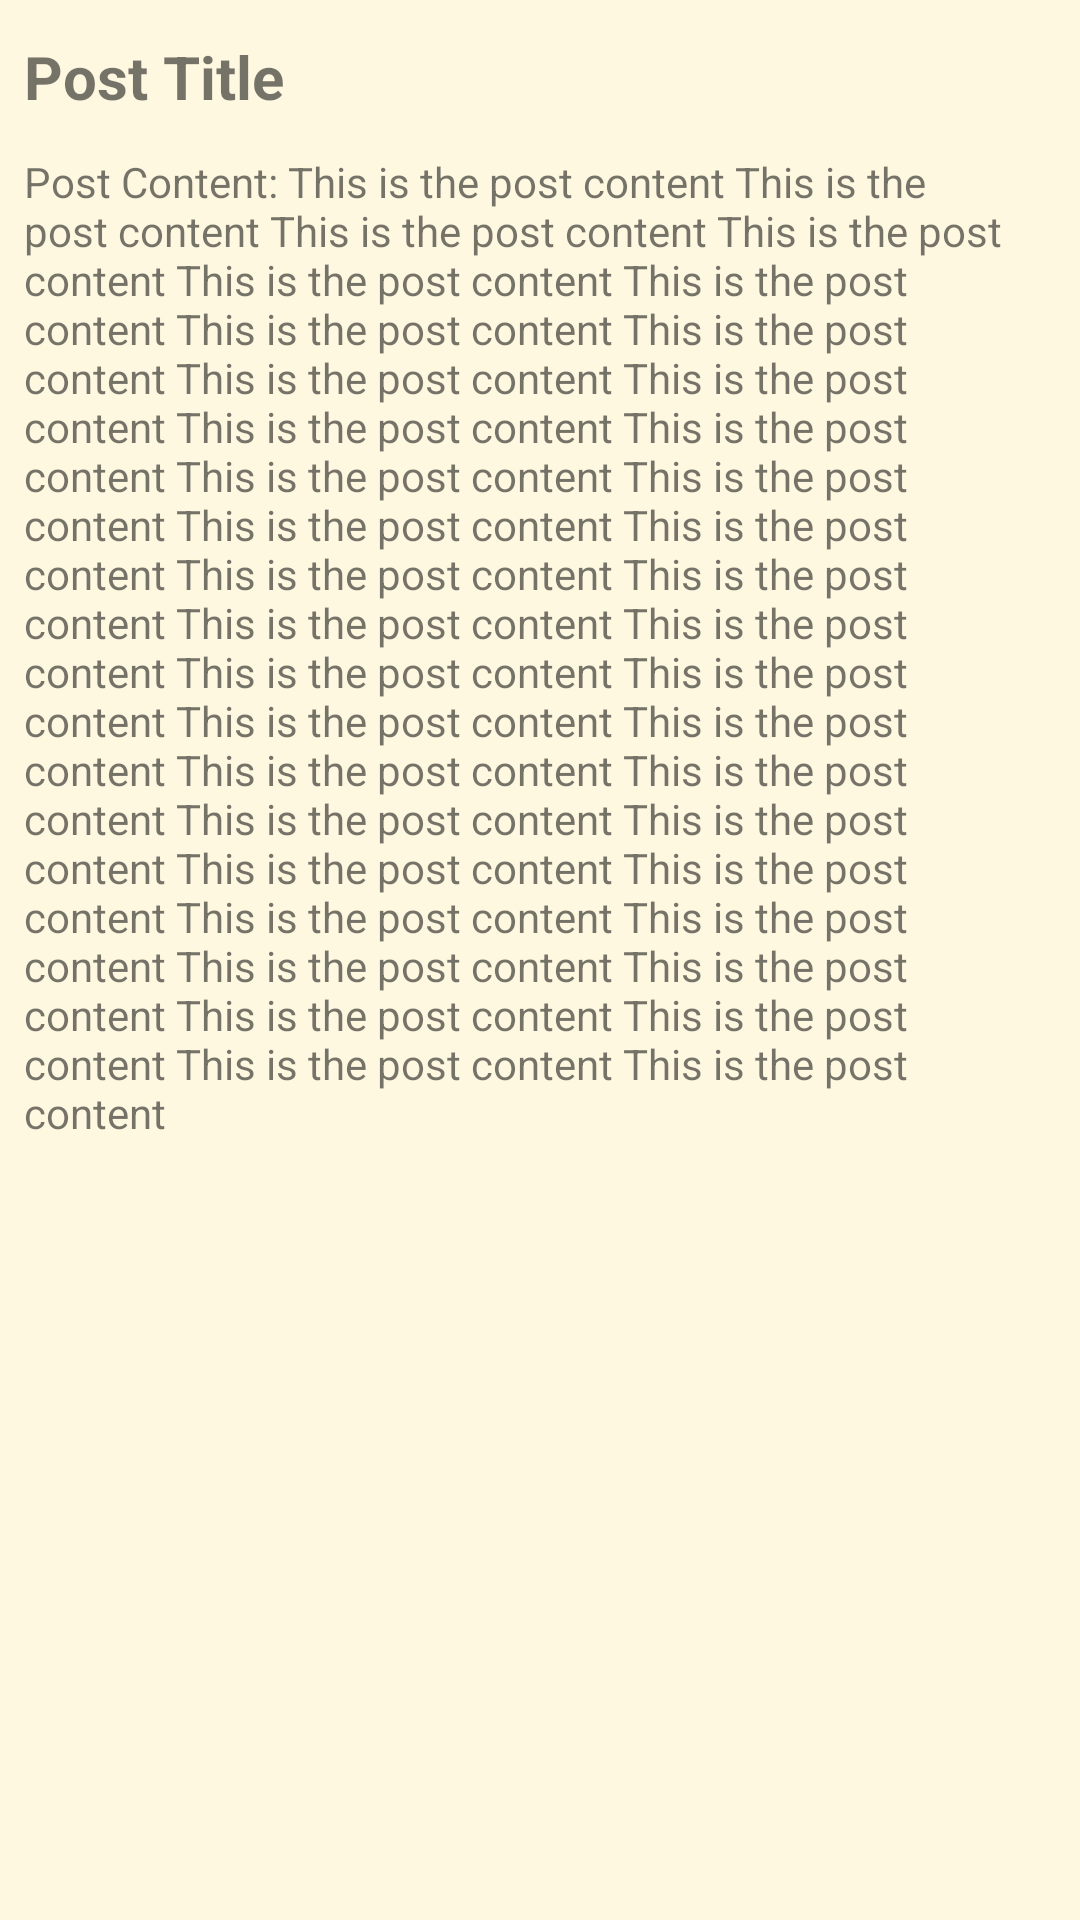

Layout XML and referenced resources for this Android screen:
<!-- AndroidManifest.xml: application theme Theme.WatFit -->
<!-- res/layout/fragment_post.xml -->
<?xml version="1.0" encoding="utf-8"?>
<androidx.constraintlayout.widget.ConstraintLayout xmlns:android="http://schemas.android.com/apk/res/android"
    xmlns:app="http://schemas.android.com/apk/res-auto"
    android:layout_width="match_parent"
    android:layout_height="match_parent">
    

    <TextView
        android:id="@+id/lb_title_pc"
        app:layout_constraintEnd_toEndOf="parent"
        app:layout_constraintHorizontal_bias="0.498"
        app:layout_constraintStart_toStartOf="parent"
        app:layout_constraintTop_toTopOf="parent"
        android:layout_width="match_parent"
        android:layout_height="wrap_content"
        android:layout_marginStart="8dp"
        android:layout_marginTop="12dp"
        android:layout_marginEnd="8dp"
        android:maxLength="111"
        android:text="Post Title"
        android:textSize="20sp"
        android:textStyle="bold" />

    <TextView
        android:id="@+id/lb_content_pc"
        app:layout_constraintEnd_toEndOf="parent"
        app:layout_constraintStart_toStartOf="parent"
        app:layout_constraintTop_toBottomOf="@id/lb_title_pc"
        android:layout_width="match_parent"
        android:layout_height="wrap_content"
        android:layout_below="@id/lb_title_pc"
        android:layout_marginStart="8dp"
        android:layout_marginTop="12dp"
        android:layout_marginEnd="8dp"
        android:text="Post Content: This is the post content This is the post content This is the post content This is the post content This is the post content This is the post content This is the post content This is the post content This is the post content This is the post content This is the post content This is the post content This is the post content This is the post content This is the post content This is the post content This is the post content This is the post content This is the post content This is the post content This is the post content This is the post content This is the post content This is the post content This is the post content This is the post content This is the post content This is the post content This is the post content This is the post content This is the post content This is the post content This is the post content This is the post content This is the post content This is the post content This is the post content This is the post content"
        android:textSize="14sp" />

    <ImageView
        android:id="@+id/iv_post_image_pc"
        android:layout_width="match_parent"
        android:layout_height="wrap_content"
        android:layout_marginVertical="40dp"
        app:layout_constraintEnd_toEndOf="parent"
        app:layout_constraintHorizontal_bias="0.5"
        app:layout_constraintStart_toStartOf="parent"
        app:layout_constraintTop_toBottomOf="@+id/lb_content_pc" />



</androidx.constraintlayout.widget.ConstraintLayout>
<!-- resources referenced by this layout -->
<resources>
  <style name="Theme.WatFit" parent="Theme.MaterialComponents.DayNight.DarkActionBar">
          
          <item name="colorPrimary">@color/gold_4</item>
          <item name="colorPrimaryVariant">@color/gold_3</item>
          <item name="colorOnPrimary">@color/white</item>
          
          <item name="colorSecondary">@color/teal_200</item>
          <item name="colorSecondaryVariant">@color/teal_700</item>
          <item name="colorOnSecondary">@color/black</item>
          
          <item name="android:statusBarColor">?attr/colorOnSecondary</item>
  
          
          <item name="android:windowBackground">@color/light_beige_1</item> 
      </style>
  <color name="gold_4">#E4B429</color>
  <color name="gold_3">#FFD54F</color>
  <color name="white">#FFFFFFFF</color>
  <color name="teal_200">#FF03DAC5</color>
  <color name="teal_700">#FF018786</color>
  <color name="black">#FF000000</color>
  <color name="light_beige_1">#FFF8E1</color>
</resources>
